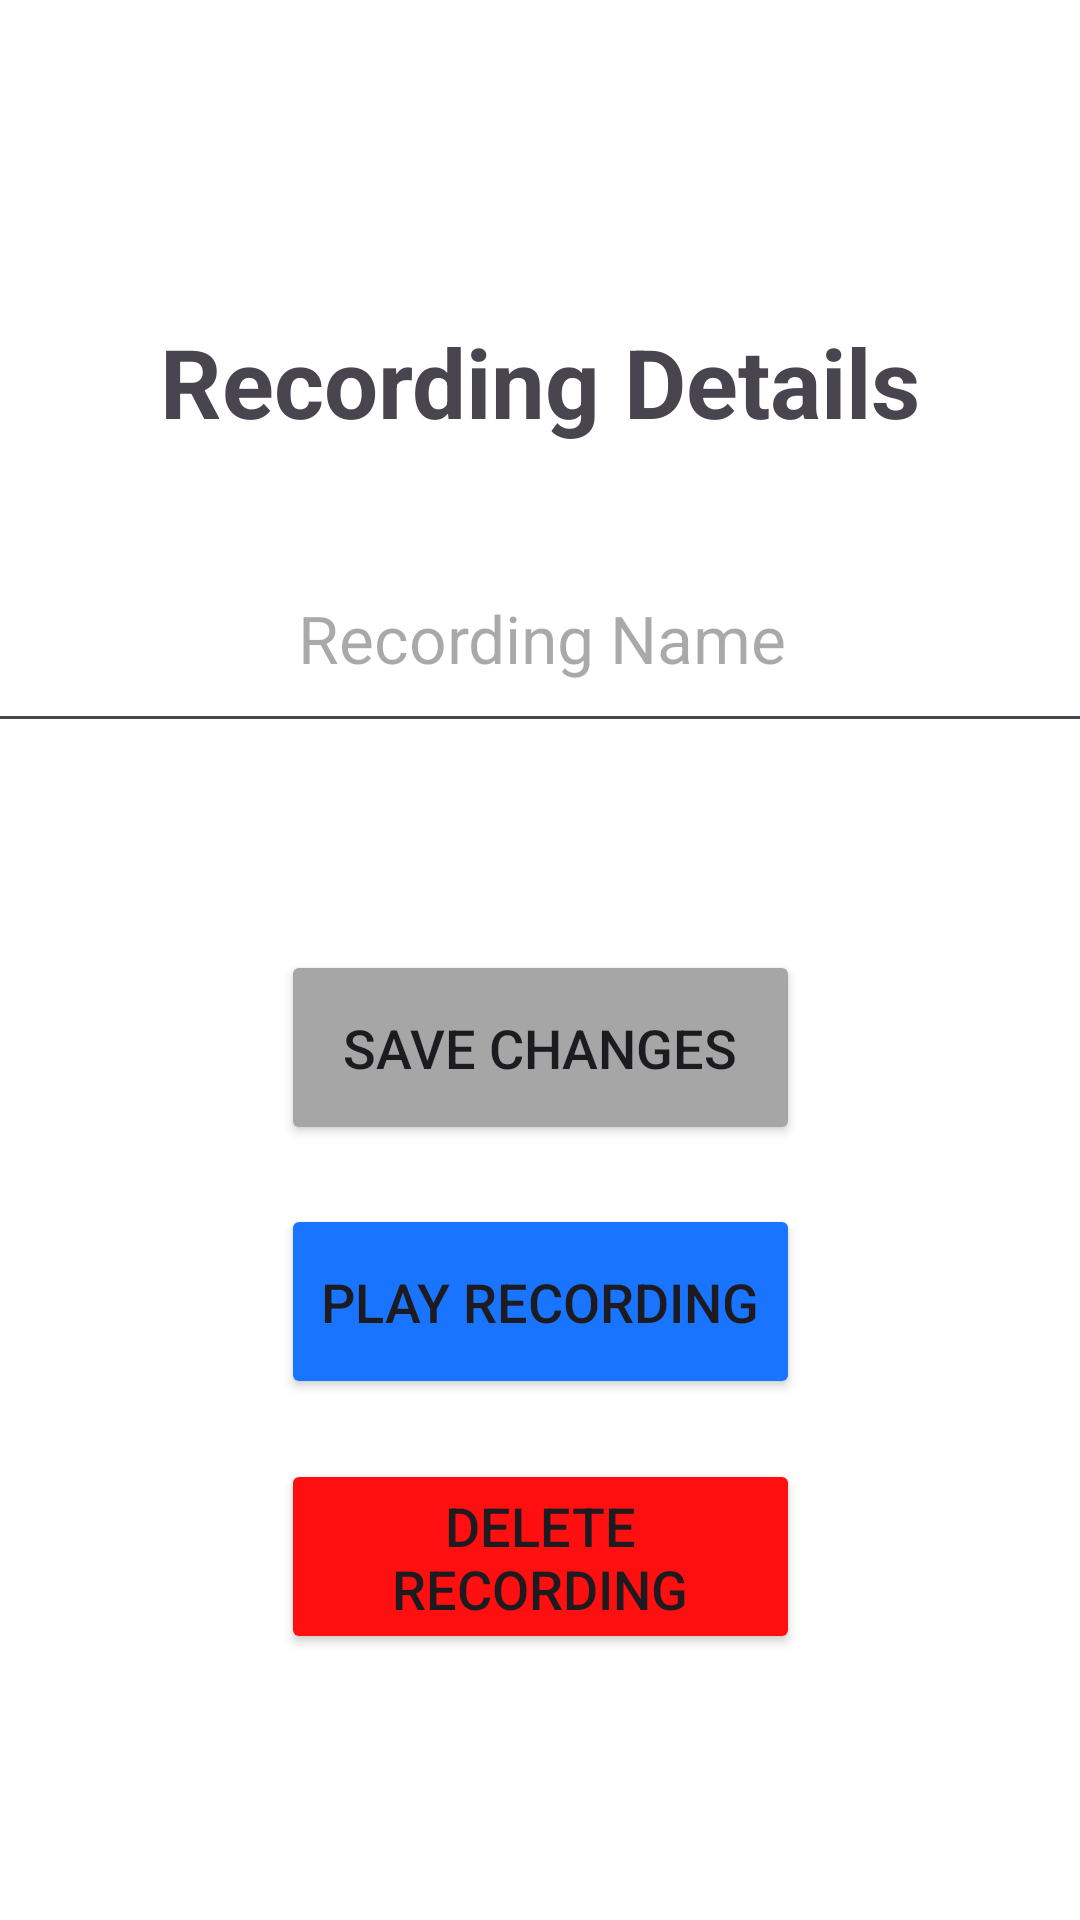

The Android layout XML behind this screen, and the referenced resources:
<!-- AndroidManifest.xml: application theme Base.Theme.FYP_App -->
<!-- res/layout/activity_edit_recording.xml -->
<?xml version="1.0" encoding="utf-8"?>
<androidx.constraintlayout.widget.ConstraintLayout xmlns:android="http://schemas.android.com/apk/res/android"
    xmlns:app="http://schemas.android.com/apk/res-auto"
    xmlns:tools="http://schemas.android.com/tools"
    android:layout_width="match_parent"
    android:layout_height="match_parent"
    tools:context=".EditRecordingActivity">

    <EditText
        android:id="@+id/editText_recCustomName"
        android:layout_width="386dp"
        android:layout_height="73dp"
        android:ems="10"
        android:hint="Recording Name"
        android:textSize="22dp"
        android:gravity="center"
        app:layout_constraintBottom_toBottomOf="parent"
        app:layout_constraintEnd_toEndOf="parent"
        app:layout_constraintHorizontal_bias="0.496"
        app:layout_constraintStart_toStartOf="parent"
        app:layout_constraintTop_toTopOf="parent"
        app:layout_constraintVertical_bias="0.308" />

    <Button
        android:id="@+id/button_PlayRecording"
        android:layout_width="173dp"
        android:layout_height="65dp"
        android:backgroundTint="@color/blue"
        android:text="Play Recording"
        android:textSize="18dp"
        app:layout_constraintBottom_toBottomOf="parent"
        app:layout_constraintEnd_toEndOf="parent"
        app:layout_constraintStart_toStartOf="parent"
        app:layout_constraintTop_toTopOf="parent"
        app:layout_constraintVertical_bias="0.698" />

    <Button
        android:id="@+id/button_deleteRecording"
        android:layout_width="173dp"
        android:layout_height="65dp"
        android:backgroundTint="@color/red"
        android:text="Delete Recording"
        android:textSize="18dp"
        app:layout_constraintBottom_toBottomOf="parent"
        app:layout_constraintEnd_toEndOf="parent"
        app:layout_constraintStart_toStartOf="parent"
        app:layout_constraintTop_toTopOf="parent"
        app:layout_constraintVertical_bias="0.846" />

    <TextView
        android:id="@+id/textView_RecOptionsTitle"
        android:layout_width="267dp"
        android:layout_height="83dp"
        android:gravity="center"
        android:text="Recording Details"
        android:textSize="32dp"
        android:textStyle="bold"
        app:layout_constraintBottom_toBottomOf="parent"
        app:layout_constraintEnd_toEndOf="parent"
        app:layout_constraintStart_toStartOf="parent"
        app:layout_constraintTop_toTopOf="parent"
        app:layout_constraintVertical_bias="0.154" />

    <Button
        android:id="@+id/button_saveRecording"
        android:layout_width="173dp"
        android:layout_height="65dp"
        android:backgroundTint="@color/grey"
        android:text="Save Changes"
        android:textSize="18dp"
        app:layout_constraintBottom_toBottomOf="parent"
        app:layout_constraintEnd_toEndOf="parent"
        app:layout_constraintStart_toStartOf="parent"
        app:layout_constraintTop_toTopOf="parent"
        app:layout_constraintVertical_bias="0.551" />
</androidx.constraintlayout.widget.ConstraintLayout>
<!-- resources referenced by this layout -->
<resources>
  <color name="blue">#1975ff</color>
  <color name="grey">#a6a6a6</color>
  <color name="red">#ff0f0f</color>
  <style name="Base.Theme.FYP_App" parent="Theme.Material3.DayNight.NoActionBar">
          
          
          <item name="android:windowBackground">@color/white</item>
          <item name="android:windowTranslucentStatus">true</item>
          <item name="android:windowTranslucentNavigation">true</item>
      </style>
  <color name="white">#FFFFFFFF</color>
</resources>
